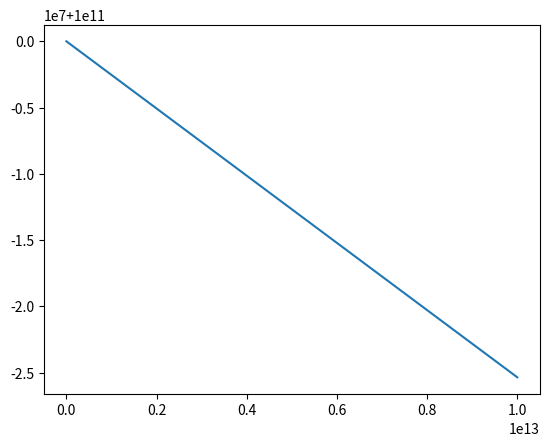

Reproduce this figure in Python.
import numpy as np 
import matplotlib.pyplot as plt 
from scipy.integrate import odeint
t= np.arange(0,10**13,10**8)
def dif(m, t):
    dmdt=-h*c**4/(15360*np.pi*G**2*m**2)
    return dmdt
c=3*10**8
h=6.62*10**(-34)
G=6.62*10**(-11)
m0=10**11
solve= odeint(dif, m0, t)
plt.plot(t, solve)
plt.show()